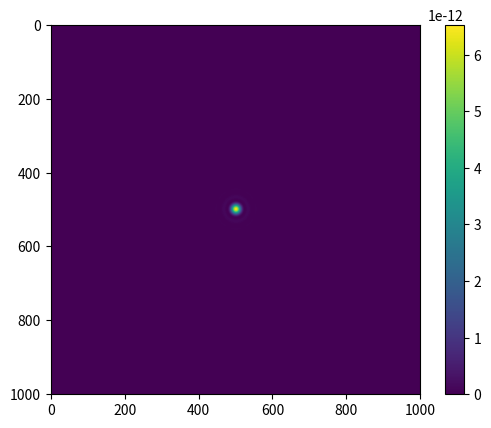

The matplotlib source for this figure:
# [redacted]
# script for simulation of a single lens imaging without starshade (or,
# out of region of influence of the starshade).
# object plane is P0, lens plane is P1, image plane is P2.
# P0-->P1 is Fraunhofer approximation, P1-->P2 is Fresnel approximation
import numpy as np
import matplotlib.pyplot as plt

# the units are in meters

distance_object = 3e17 # distance from the object to the lens
focal_length = 30 # focal length of the lens
diameter_lens = 2.4 # diameter of the lens (used in pupil func.)
wavelength = 633e-9
psf_width = 1001
nyquist_interval = wavelength * focal_length / diameter_lens
sampling_interval = nyquist_interval / 20
pixel_fov = sampling_interval * distance_object / focal_length
print('field of view per pixel is: {} M km'.format(pixel_fov/1e9))

def pupil(diameter, x, y):
    return x**2 + y**2 <= (diameter/2)**2 # returns 1 if the point is in the circle

# generate the Fourier domain grid
fxx = np.arange(
    -(psf_width - 1) / 2,
    (psf_width - 1) / 2 + 1
) / (psf_width * sampling_interval)
fyy = np.arange(
    -(psf_width - 1) / 2,
    (psf_width - 1) / 2 + 1
) / (psf_width * sampling_interval)

fx, fy = np.meshgrid(fxx, fyy)

# first compute the psf in the Fourier domain, where it's called otf. this
# way we get rid of convolution, and just perform multiplication. we'll then
# take inverse Fourier transform to get the psf.
coherent_otf = wavelength**4 * focal_length**3 * distance_object * pupil(
    diameter_lens,
    wavelength*focal_length*fx,
    wavelength*focal_length*fy
) * np.e**(
    1j * np.pi * wavelength / distance_object *
    focal_length**2 * (fx**2 + fy**2)
)

coherent_psf = np.fft.fftshift(np.fft.ifft2(coherent_otf))
incoherent_psf = np.abs(coherent_psf)**2
plt.figure()
plt.imshow(incoherent_psf)
plt.show()
plt.colorbar()
